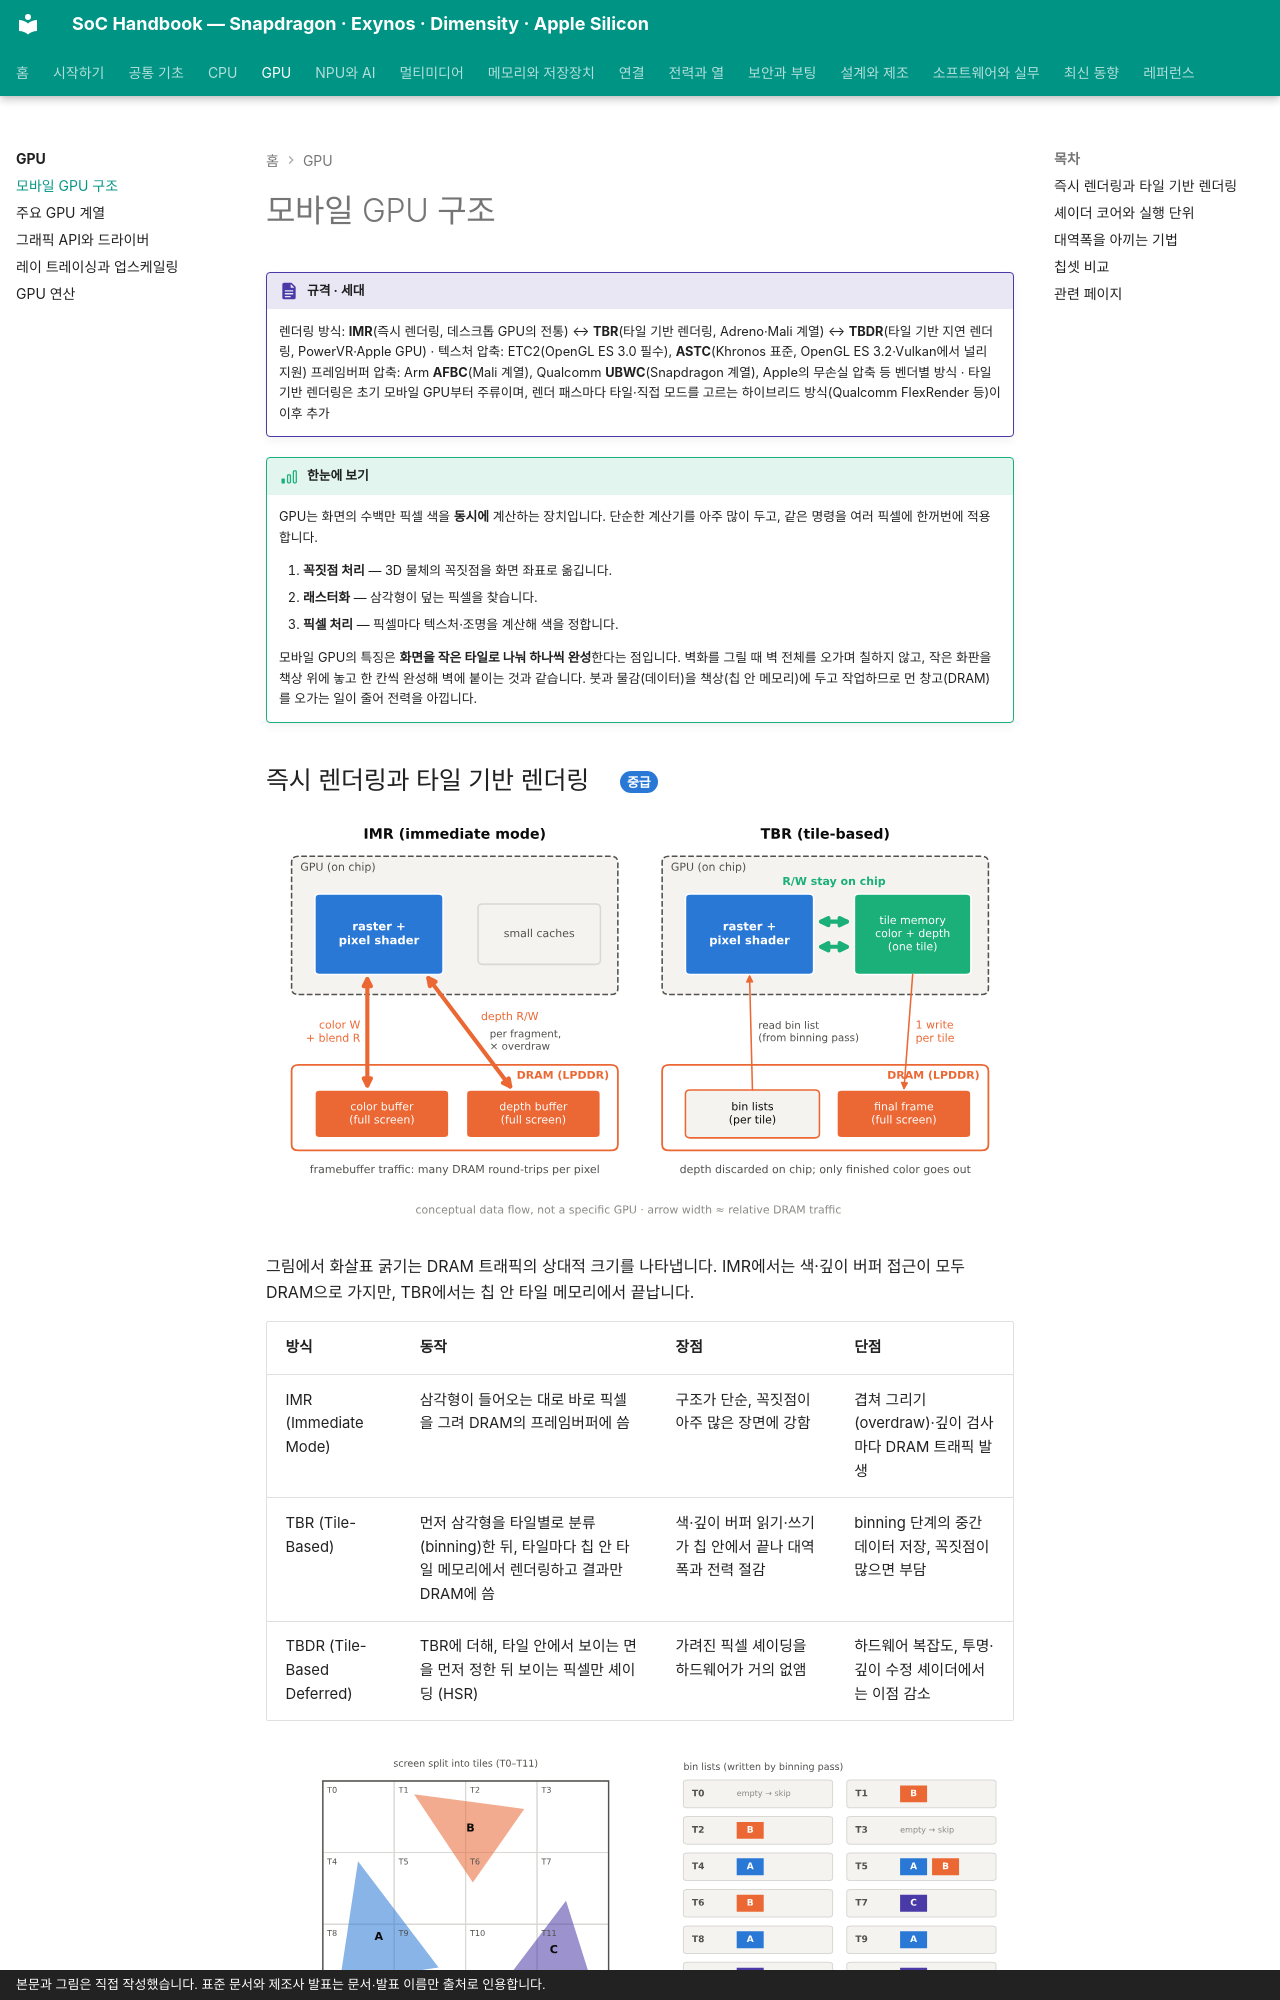

repository: goodhosup/soc · page: gpu/architecture/index.html · generator: mkdocs · copyright: 본문과 그림은 직접 작성했습니다. 표준 문서와 제조사 발표는 문서·발표 이름만 출처로 인용합니다.

# 모바일 GPU 구조

!!! spec "규격 · 세대"
    렌더링 방식: **IMR**(즉시 렌더링, 데스크톱 GPU의 전통) ↔ **TBR**(타일 기반 렌더링, Adreno·Mali 계열) ↔ **TBDR**(타일 기반 지연 렌더링, PowerVR·Apple GPU) · 텍스처 압축: ETC2(OpenGL ES 3.0 필수), **ASTC**(Khronos 표준, OpenGL ES 3.2·Vulkan에서 널리 지원)
    프레임버퍼 압축: Arm **AFBC**(Mali 계열), Qualcomm **UBWC**(Snapdragon 계열), Apple의 무손실 압축 등 벤더별 방식 · 타일 기반 렌더링은 초기 모바일 GPU부터 주류이며, 렌더 패스마다 타일·직접 모드를 고르는 하이브리드 방식(Qualcomm FlexRender 등)이 이후 추가

!!! basic "한눈에 보기"
    GPU는 화면의 수백만 픽셀 색을 **동시에** 계산하는 장치입니다. 단순한 계산기를 아주 많이 두고, 같은 명령을 여러 픽셀에 한꺼번에 적용합니다.

    1. **꼭짓점 처리** — 3D 물체의 꼭짓점을 화면 좌표로 옮깁니다.
    2. **래스터화** — 삼각형이 덮는 픽셀을 찾습니다.
    3. **픽셀 처리** — 픽셀마다 텍스처·조명을 계산해 색을 정합니다.

    모바일 GPU의 특징은 **화면을 작은 타일로 나눠 하나씩 완성**한다는 점입니다. 벽화를 그릴 때 벽 전체를 오가며 칠하지 않고, 작은 화판을 책상 위에 놓고 한 칸씩 완성해 벽에 붙이는 것과 같습니다. 붓과 물감(데이터)을 책상(칩 안 메모리)에 두고 작업하므로 먼 창고(DRAM)를 오가는 일이 줄어 전력을 아낍니다.
